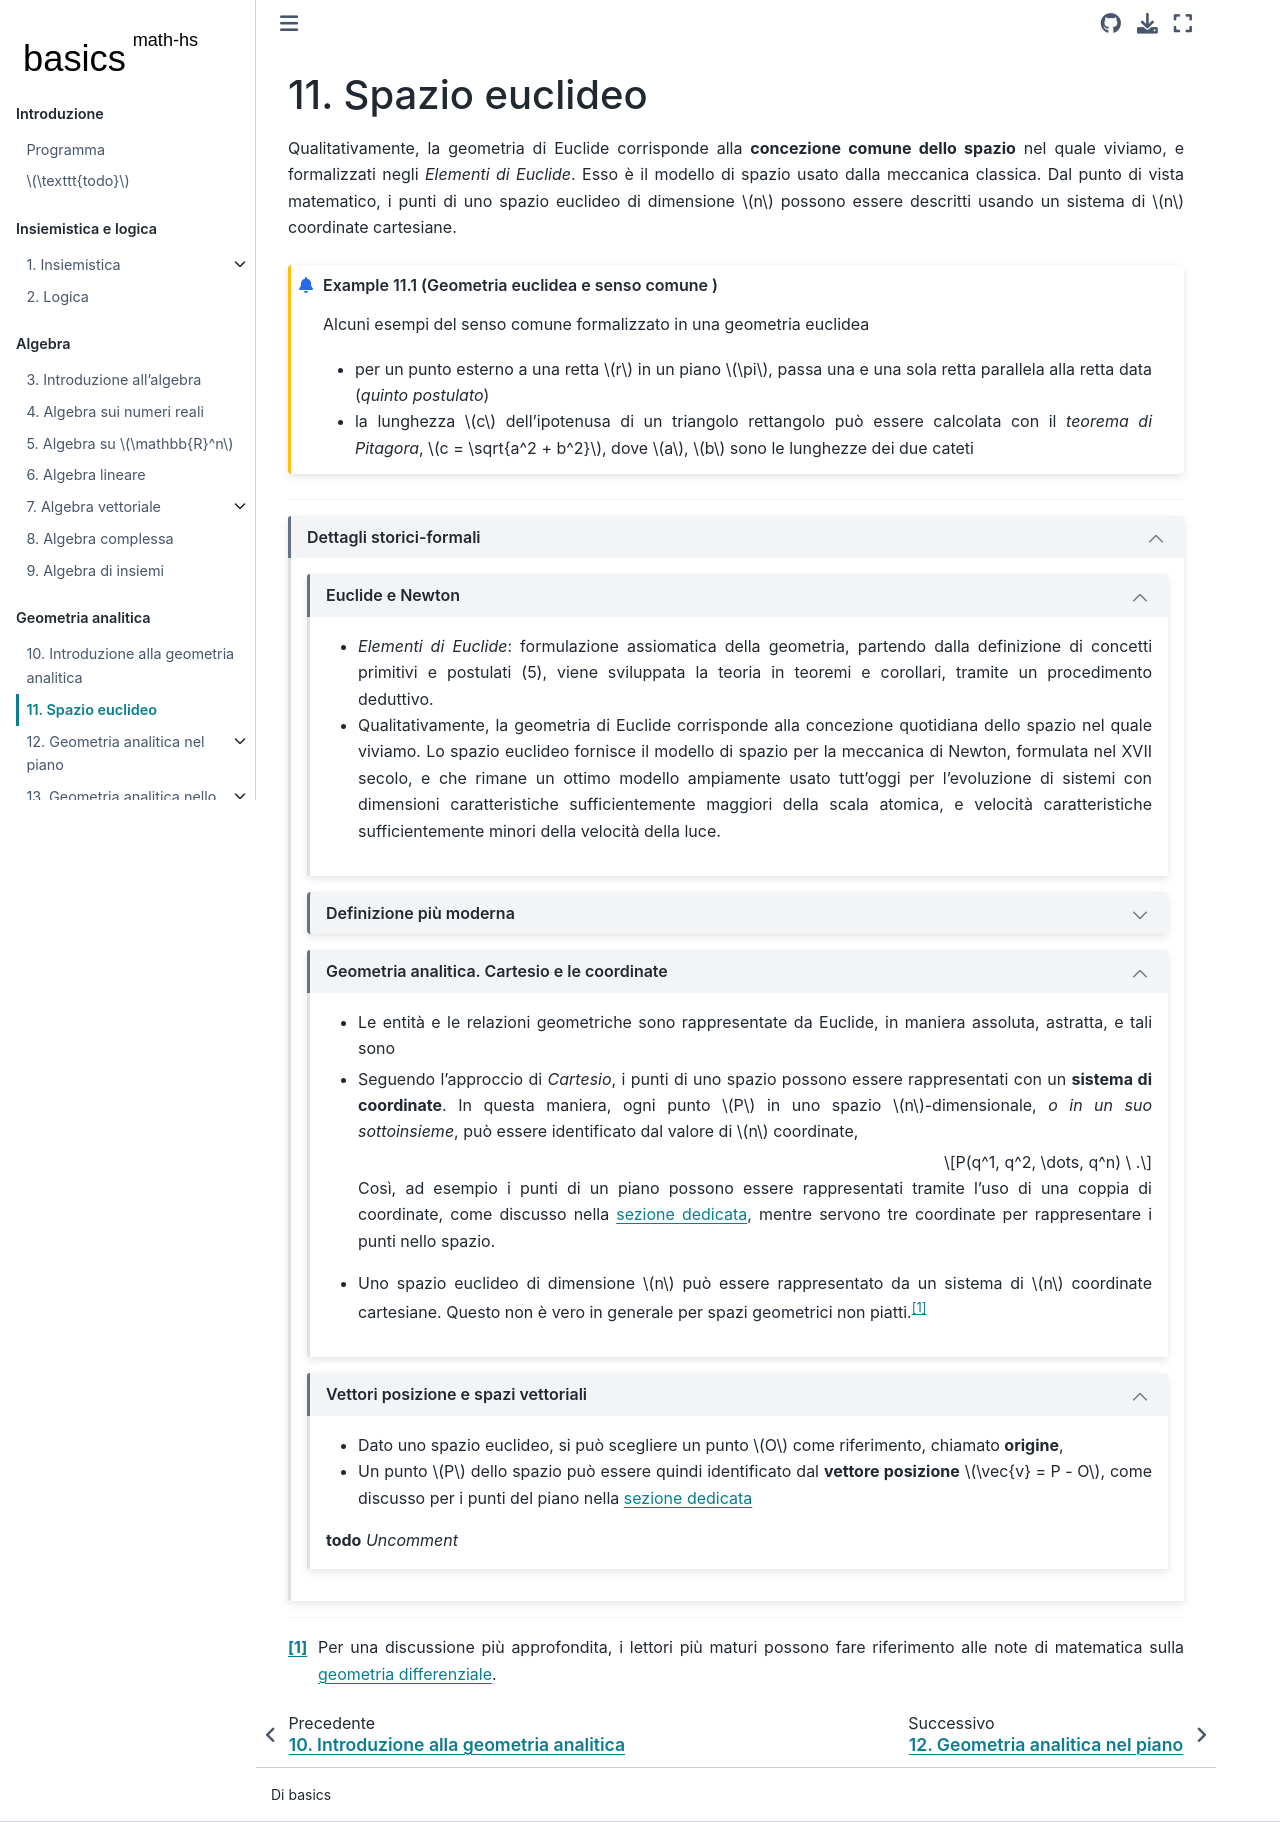

repository: Basics2022/bbooks-math-miscellanea-hs · page: ch/analytic_geometry/euclidean_space.html · generator: jekyll

<!--
```{article-info}
:author: basics
:date: "{sub-ref}`today`"
:read-time: "{sub-ref}`wordcount-minutes` min read"
```
-->

(geometry:analytic:euclidean-space)=
# Spazio euclideo

Qualitativamente, la geometria di Euclide corrisponde alla **concezione comune dello spazio** nel quale viviamo, e formalizzati negli *Elementi di Euclide*. Esso è il modello di spazio usato dalla meccanica classica. Dal punto di vista matematico, i punti di uno spazio euclideo di dimensione $n$ possono essere descritti usando un sistema di $n$ coordinate cartesiane.

```{prf:example} Geometria euclidea e senso comune 
:label: ex-euclidean-space-common-sense

Alcuni esempi del senso comune formalizzato in una geometria euclidea

- per un punto esterno a una retta $r$ in un piano $\pi$, passa una e una sola retta parallela alla retta data (*quinto postulato*)
- la lunghezza $c$ dell'ipotenusa di un triangolo rettangolo può essere calcolata con il *teorema di Pitagora*, $c = \sqrt{a^2 + b^2}$, dove $a$, $b$ sono le lunghezze dei due cateti


```

---

````{dropdown} Dettagli storici-formali
:open:

```{dropdown} Euclide e Newton 
:open:

- *Elementi di Euclide*: formulazione assiomatica della geometria, partendo dalla definizione di concetti primitivi e postulati (5), viene sviluppata la teoria in teoremi e corollari, tramite un procedimento deduttivo.
- Qualitativamente, la geometria di Euclide corrisponde alla concezione quotidiana dello spazio nel quale viviamo. Lo spazio euclideo fornisce il modello di spazio per la meccanica di Newton, formulata nel XVII secolo, e che rimane un ottimo modello ampiamente usato tutt'oggi per l'evoluzione di sistemi con dimensioni caratteristiche sufficientemente maggiori della scala atomica, e velocità caratteristiche sufficientemente minori della velocità della luce.
```

```{dropdown} Definizione più moderna

- Una definizione più moderna di uno spazio euclideo si basa sulle traslazioni (**todo** citare Bowen, *Introduction to tensors and vectors*). Sia $E$ un insieme di elementi, definiti **punti**, e $V$ lo [spazio vettoriale delle traslazioni](math-hs:algebra:vector:def:examples), $E$ viene definito uno spazio euclideo se esiste una funzione $f: E \times E \rightarrow V$ che associa a due punti dell'insieme $E$ uno e un solo vettore traslazione $v \in V$ tale che
  1. $f(x,y) = f(x,z) + f(z,y)$ per ogni $ x, y, z \in E$
  2. per $\forall x \in E$, $v \in V$, $\exists ! \, y \in E$ tale che $f(x,y) = v$
```

```{dropdown} Geometria analitica. Cartesio e le coordinate
:open:

- Le entità e le relazioni geometriche sono rappresentate da Euclide, in maniera assoluta, astratta, e tali sono

- Seguendo l'approccio di *Cartesio*, i punti di uno spazio possono essere rappresentati con un **sistema di coordinate**. In questa maniera, ogni punto $P$ in uno spazio $n$-dimensionale, *o in un suo sottoinsieme*, può essere identificato dal valore di $n$ coordinate,

  $$P(q^1, q^2, \dots, q^n) \ .$$
  
   Così, ad esempio i punti di un piano possono essere rappresentati tramite l'uso di una coppia di coordinate, come discusso nella [sezione dedicata](geometry:analytic:2d:coordinates), mentre servono tre coordinate per rappresentare i punti nello spazio.

* Uno spazio euclideo di dimensione $n$ può essere rappresentato da un sistema di $n$ coordinate cartesiane. Questo non è vero in generale per spazi geometrici non piatti.[^link-basics-math-euclidean-spaces]

[^link-basics-math-euclidean-spaces]: Per una discussione più approfondita, i lettori più maturi possono fare riferimento alle note di matematica sulla [geometria differenziale](https://basics2022.github.io/bbooks-math-miscellanea/ch/differential-geometry/intro.html).

```

```{dropdown} Vettori posizione e spazi vettoriali
:open:

* Dato uno spazio euclideo, si può scegliere un punto $O$ come riferimento, chiamato **origine**, 

* Un punto $P$ dello spazio può essere quindi identificato dal **vettore posizione** $\vec{v} = P - O$, come discusso per i punti del piano nella [sezione dedicata](geometry:analytic:2d:vectors)

**todo** *Uncomment*

<!--
- Dato uno spazio euclideo, si può scegliere un punto $O$ come riferimento, chiamato **origine**, per definire uno spazio vettoriale associando ogni punto $P$ dello spazio euclideo $E$ al **vettore posizione** $\vec{v} = P - O$ 

- Tra le infinite scelte possibili di un sistema di coordinate, esistono alcuni sistemi particolari, i sistemi di **coordinate cartesiane**

- Tra i sistemi di coordinate cartesiane, i sistemi di **coordinate cartesiane ortonormali** sono associati a traslazioni unitarie in direzioni ortogonali tra di loro. Usando un sistema di coordinate cartesiane ortogonali, è possibile definire uno spazio euclideo come uno spazio in cui sono valide le espressioni:
  - il prodotto interno:

     $$\vec{u} \cdot \vec{v} = \sum_k u^k v^k$$
  
  - la norma di un vettore (indotta dal prodotto interno), o della distanza tra due punti che definiscono il vettore $\vec{v}$

     $$|\vec{u}|^2 = \vec{u} \cdot \vec{u} = \sum_k u^k u^k \ ,$$

     ossia si può usare il **teorema di Pitagora** per il calcolo delle distanze.
-->

```

<!--
- **todo** cenni a spazi/geometrie non euclidee: esempi, e criteri "avanzati" per la definizione (basati su curvatura, geodesiche,...), e conseguenze,...
-->

````
